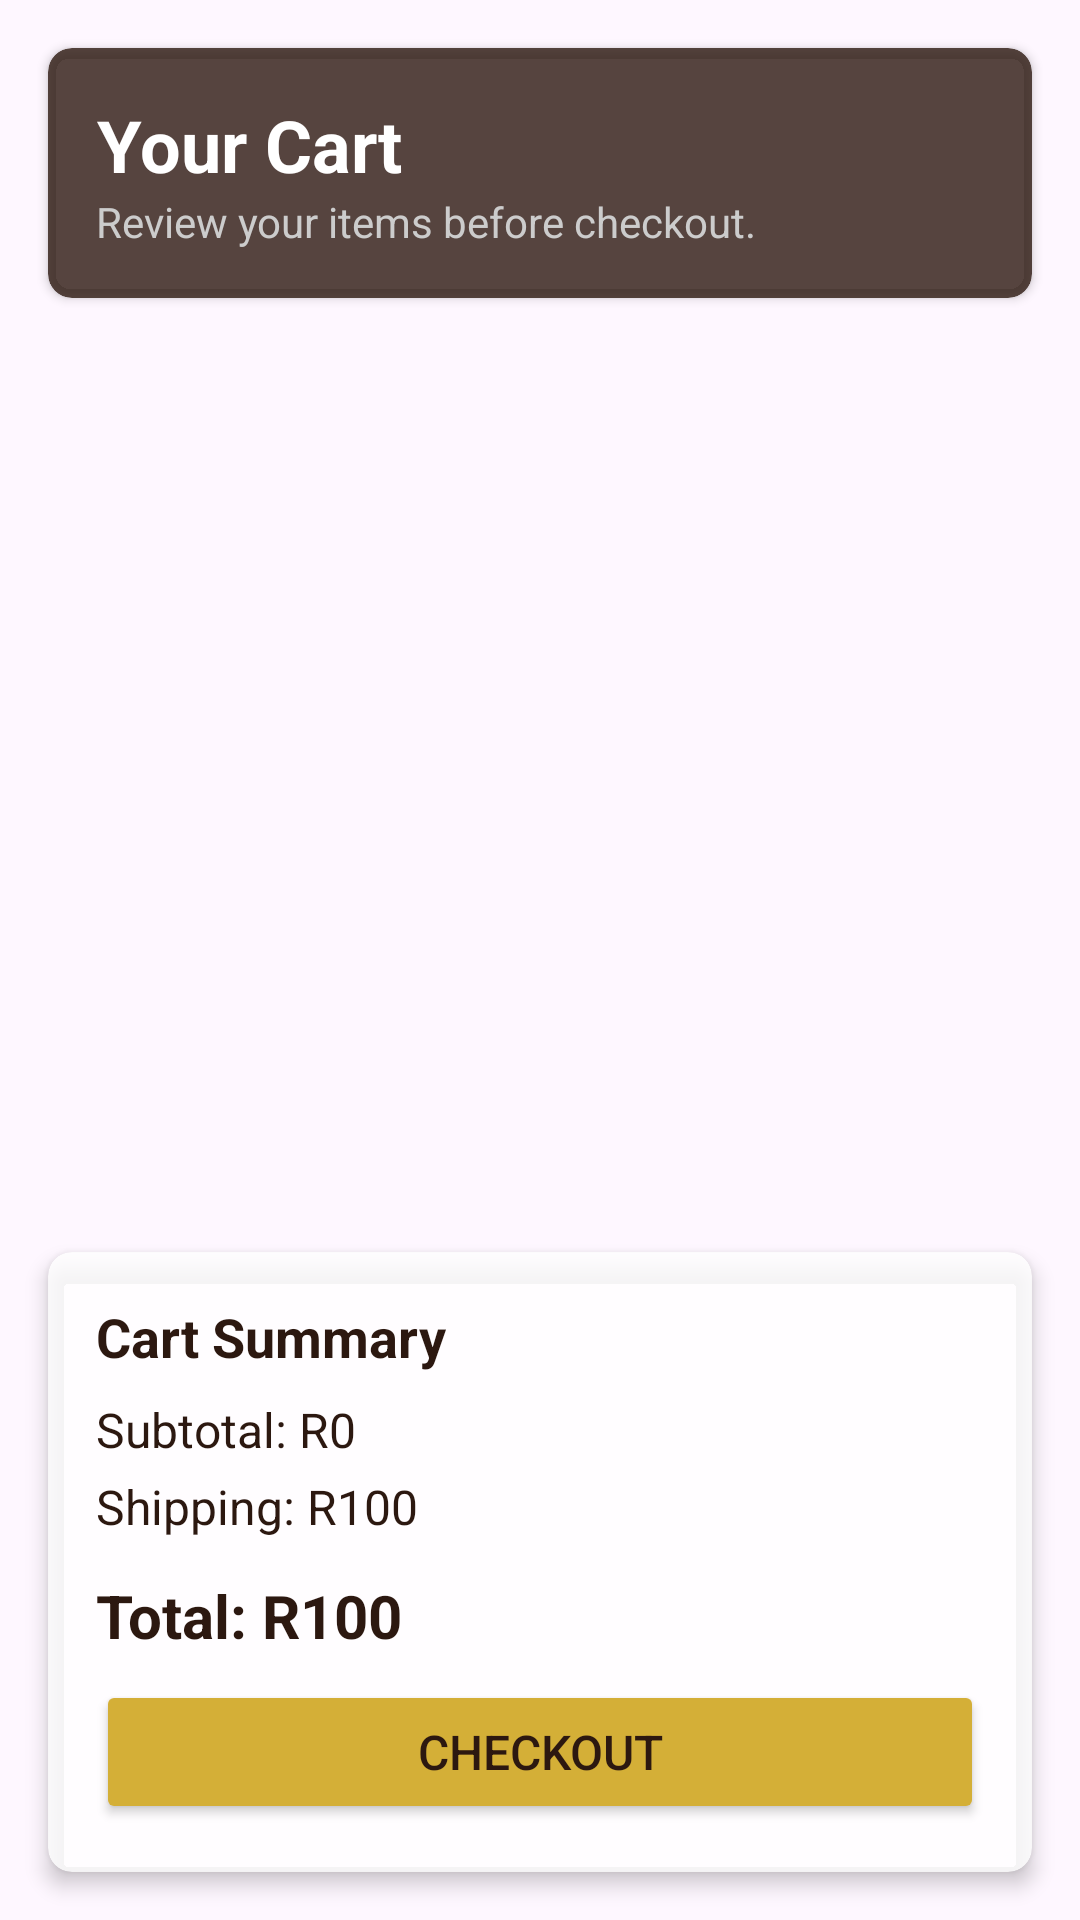

Produce the Android XML layout that renders to this screen, including the resource entries it uses.
<!-- AndroidManifest.xml: application theme Theme.MSTPerfumes -->
<!-- res/layout/fragment_cart.xml -->
<?xml version="1.0" encoding="utf-8"?>
<LinearLayout xmlns:android="http://schemas.android.com/apk/res/android"
    xmlns:app="http://schemas.android.com/apk/res-auto"
    android:layout_width="match_parent"
    android:layout_height="match_parent"
    android:orientation="vertical"
    android:background="@android:color/transparent">

    <androidx.cardview.widget.CardView
        android:layout_width="match_parent"
        android:layout_height="wrap_content"
        android:layout_margin="16dp"
        app:cardCornerRadius="8dp"
        app:cardBackgroundColor="#CC2C1810">

        <LinearLayout
            android:layout_width="match_parent"
            android:layout_height="wrap_content"
            android:orientation="vertical"
            android:padding="16dp">

            <TextView
                android:layout_width="wrap_content"
                android:layout_height="wrap_content"
                android:text="Your Cart"
                android:textColor="@android:color/white"
                android:textSize="24sp"
                android:textStyle="bold"
                android:gravity="center" />

            <TextView
                android:layout_width="wrap_content"
                android:layout_height="wrap_content"
                android:text="Review your items before checkout."
                android:textColor="#CCCCCC"
                android:textSize="14sp"
                android:gravity="center" />

        </LinearLayout>
    </androidx.cardview.widget.CardView>

    <androidx.recyclerview.widget.RecyclerView
        android:id="@+id/rvCartItems"
        android:layout_width="match_parent"
        android:layout_height="0dp"
        android:layout_weight="1"
        android:layout_margin="8dp" />

    <androidx.cardview.widget.CardView
        android:id="@+id/cardSummary"
        android:layout_width="match_parent"
        android:layout_height="wrap_content"
        android:layout_margin="16dp"
        app:cardCornerRadius="8dp"
        app:cardElevation="4dp"
        app:cardBackgroundColor="#CCFFFFFF">

        <LinearLayout
            android:layout_width="match_parent"
            android:layout_height="wrap_content"
            android:orientation="vertical"
            android:padding="16dp">

            <TextView
                android:layout_width="wrap_content"
                android:layout_height="wrap_content"
                android:text="Cart Summary"
                android:textColor="#2C1810"
                android:textSize="18sp"
                android:textStyle="bold"
                android:layout_marginBottom="8dp" />

            <TextView
                android:id="@+id/tvSubtotal"
                android:layout_width="match_parent"
                android:layout_height="wrap_content"
                android:text="Subtotal: R0"
                android:textColor="#2C1810"
                android:textSize="16sp"
                android:layout_marginBottom="4dp" />

            <TextView
                android:id="@+id/tvShipping"
                android:layout_width="match_parent"
                android:layout_height="wrap_content"
                android:text="Shipping: R100"
                android:textColor="#2C1810"
                android:textSize="16sp"
                android:layout_marginBottom="4dp" />

            <TextView
                android:id="@+id/tvTotal"
                android:layout_width="match_parent"
                android:layout_height="wrap_content"
                android:text="Total: R100"
                android:textColor="#2C1810"
                android:textSize="20sp"
                android:textStyle="bold"
                android:layout_marginTop="8dp"
                android:layout_marginBottom="8dp" />

            <Button
                android:id="@+id/btnCheckout"
                android:layout_width="match_parent"
                android:layout_height="wrap_content"
                android:backgroundTint="#D4AF37"
                android:text="Checkout"
                android:textColor="#2C1810"
                android:textSize="16sp" />

        </LinearLayout>
    </androidx.cardview.widget.CardView>
</LinearLayout>
<!-- resources referenced by this layout -->
<resources>
  <style name="Theme.MSTPerfumes" parent="Base.Theme.MSTPerfumes" />
  <style name="Base.Theme.MSTPerfumes" parent="Theme.Material3.DayNight.NoActionBar">
          
          
      </style>
</resources>
